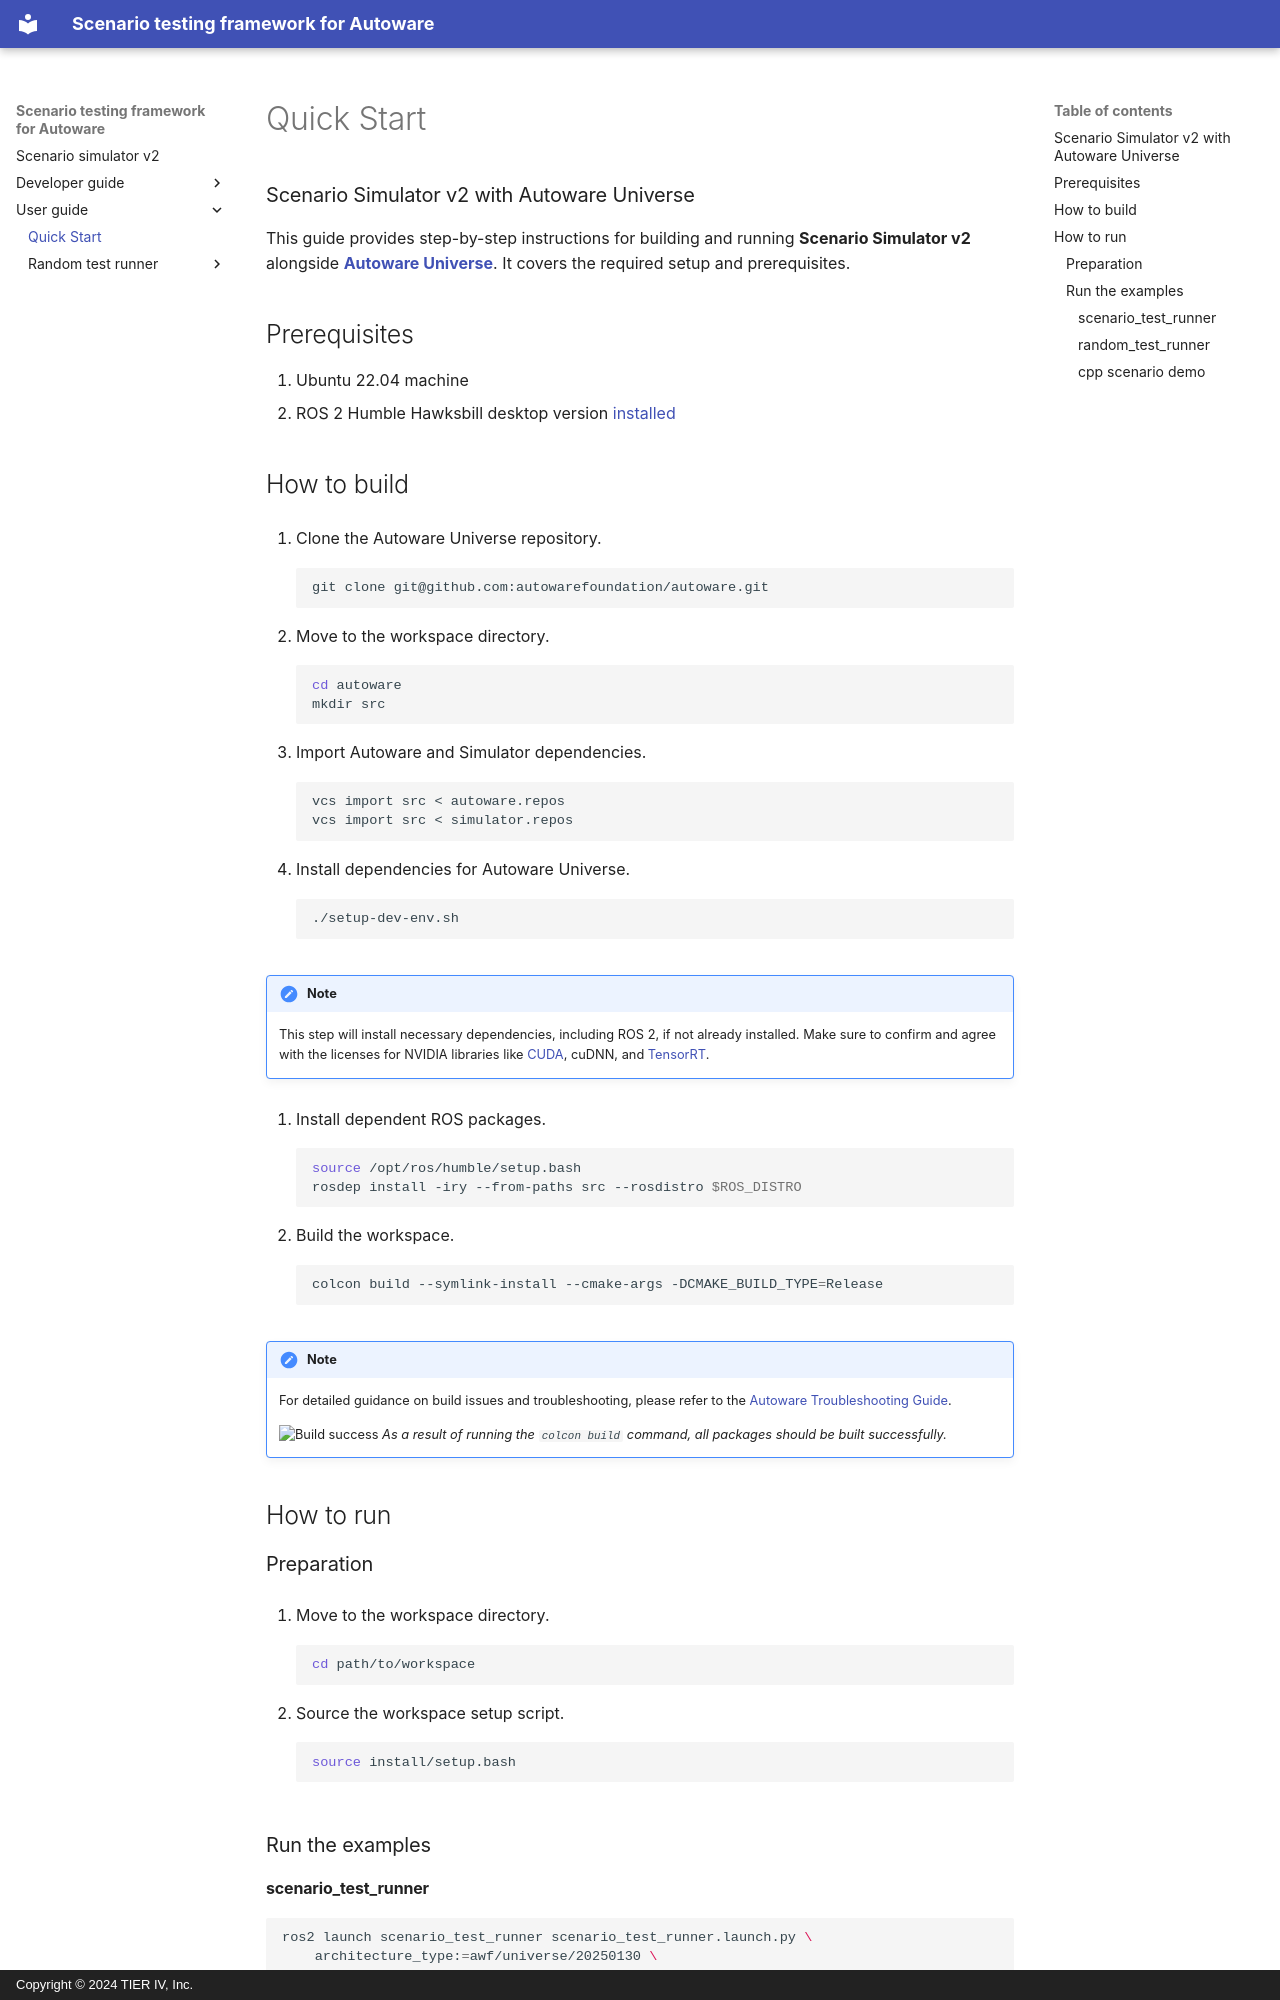

repository: tier4/scenario_simulator_v2 · page: user_guide/QuickStart/index.html · generator: mkdocs · copyright: Copyright © 2024 TIER IV, Inc.

# Quick Start  

### Scenario Simulator v2 with Autoware Universe

This guide provides step-by-step instructions for building and running **Scenario Simulator v2** alongside [**Autoware Universe**](https://github.com/autowarefoundation/autoware). It covers the required setup and prerequisites.

## Prerequisites

1. Ubuntu 22.04 machine
2. ROS 2 Humble Hawksbill desktop version [installed](https://docs.ros.org/en/humble/Installation/Ubuntu-Install-Debians.html)

## How to build

1. Clone the Autoware Universe repository.

    ```bash
    git clone git@github.com:autowarefoundation/autoware.git
    ```

2. Move to the workspace directory.

    ```bash
    cd autoware 
    mkdir src 
    ```

3. Import Autoware and Simulator dependencies.

    ```bash
    vcs import src < autoware.repos  
    vcs import src < simulator.repos
    ```

4. Install dependencies for Autoware Universe.

    ```bash
    ./setup-dev-env.sh
    ```

!!! note
    This step will install necessary dependencies, including ROS 2, if not already installed. Make sure to confirm and agree with the licenses for NVIDIA libraries like [CUDA](https://docs.nvidia.com/cuda/eula/index.html), cuDNN, and [TensorRT](https://docs.nvidia.com/deeplearning/tensorrt/sla/index.html).

1. Install dependent ROS packages.

    ```bash
    source /opt/ros/humble/setup.bash
    rosdep install -iry --from-paths src --rosdistro $ROS_DISTRO
    ```

2. Build the workspace.

    ```bash
    colcon build --symlink-install --cmake-args -DCMAKE_BUILD_TYPE=Release
    ```

!!! note
    For detailed guidance on build issues and troubleshooting, please refer to the [Autoware Troubleshooting Guide](https://autowarefoundation.github.io/autoware-documentation/main/community/support/troubleshooting/#build-issues).

    ![Build success](../image/ss2_autoware_build_result.png)
    *As a result of running the `colcon build` command, all packages should be built successfully.*

## How to run

### Preparation

1. Move to the workspace directory.

    ```bash
    cd path/to/workspace
    ```

1. Source the workspace setup script.

    ```bash
    source install/setup.bash
    ```

### Run the examples

#### scenario_test_runner

```bash
ros2 launch scenario_test_runner scenario_test_runner.launch.py \
    architecture_type:=awf/universe/20250130 \
    record:=false \
    scenario:='$(find-pkg-share scenario_test_runner)/scenario/sample.yaml' \
    sensor_model:=sample_sensor_kit \
    vehicle_model:=sample_vehicle
```

![Launching scenario_test_runner](../image/scenario_test_runner_launch.gif)
*The process of launching the `scenario_test_runner` node.*

![Launching scenario_test_runner](../image/scenario_test_runner_result.png)
*The expected outcome of running the `scenario_test_runner` node.*
